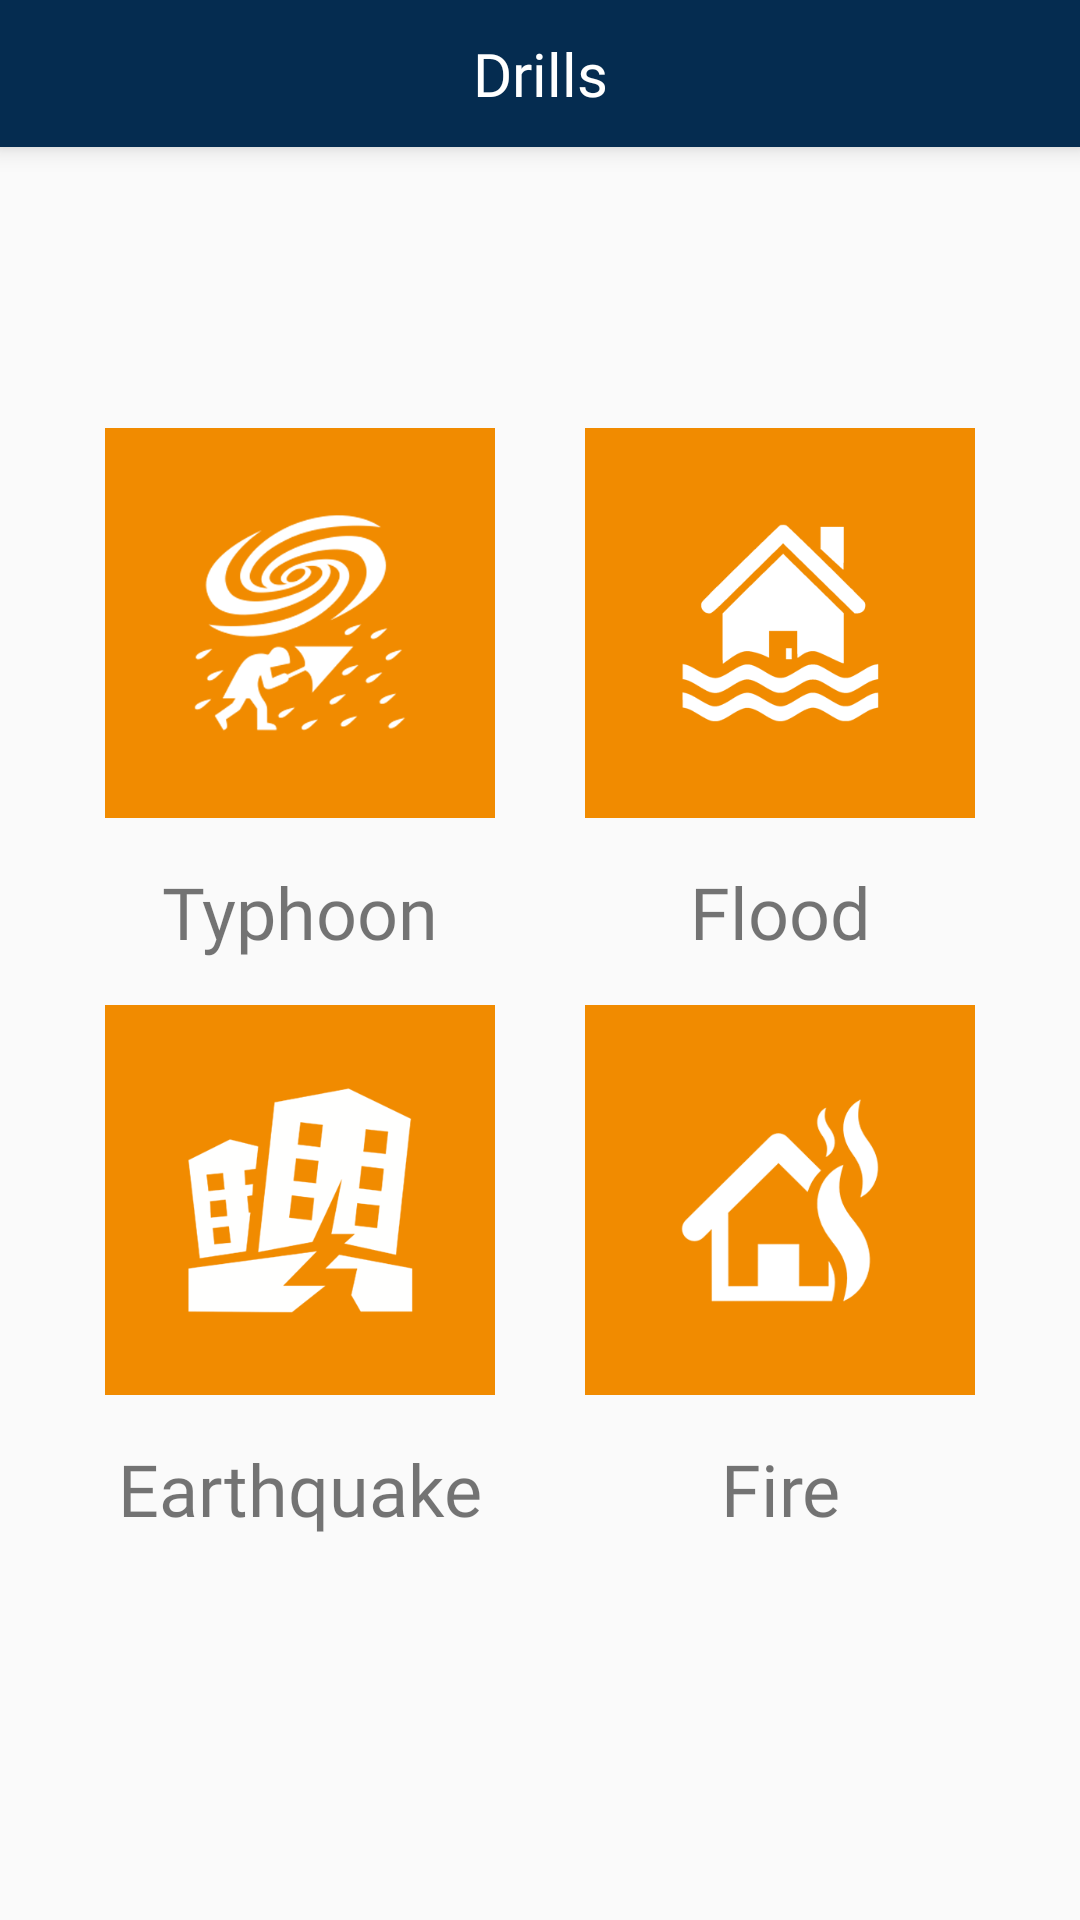

Write the Android layout XML for this screen, with the resource values it uses.
<!-- AndroidManifest.xml: application theme AppTheme -->
<!-- res/layout/activity_drills.xml -->
<?xml version="1.0" encoding="utf-8"?>
<RelativeLayout xmlns:android="http://schemas.android.com/apk/res/android"
    xmlns:app="http://schemas.android.com/apk/res-auto"
    xmlns:tools="http://schemas.android.com/tools"
    android:layout_width="match_parent"
    android:layout_height="match_parent"
    tools:context=".DrillsActivity">

    <LinearLayout
        android:layout_width="match_parent"
        android:layout_height="match_parent"
        android:orientation="vertical">

        <TextView
            android:id="@+id/tv_category"
            android:layout_width="match_parent"
            android:layout_height="wrap_content"
            android:text="Drills"
            android:textSize="20sp"
            android:gravity="center"
            android:textColor="#ffffff"
            android:background="#052c50"
            android:fontFamily="@font/ubuntu"
            android:padding="11dp"
            android:elevation="5dp"/>
    </LinearLayout>

    <GridLayout xmlns:android="http://schemas.android.com/apk/res/android"
        xmlns:tools="http://schemas.android.com/tools"
        android:id="@+id/GridLayout1"
        android:layout_width="wrap_content"
        android:layout_height="wrap_content"
        android:layout_centerInParent="true"
        android:columnCount="2"
        android:rowCount="2"
        android:orientation="horizontal"
        tools:context=".GridLayoutActivity">

        <LinearLayout
            android:orientation="vertical">
            <ImageButton
                android:id="@+id/ib_typhoon"
                android:layout_width="130dp"
                android:layout_height="130dp"
                android:layout_margin="15dp"
                android:background="@drawable/typhoon"
                android:cropToPadding="true"/>

            <TextView
                android:layout_width="match_parent"
                android:layout_height="match_parent"
                android:text="Typhoon"
                android:textSize="24dp"
                android:textAlignment="center"
                android:fontFamily="@font/ubuntu"/>
        </LinearLayout>

        <LinearLayout
            android:orientation="vertical">
            <ImageButton
                android:id="@+id/ib_flood"
                android:layout_width="130dp"
                android:layout_height="130dp"
                android:layout_margin="15dp"
                android:background="@drawable/flood"
                android:cropToPadding="true"/>

            <TextView
                android:layout_width="match_parent"
                android:layout_height="match_parent"
                android:text="Flood"
                android:textSize="24dp"
                android:textAlignment="center"
                android:fontFamily="@font/ubuntu"/>
        </LinearLayout>

        <LinearLayout
            android:orientation="vertical">
            <ImageButton
                android:id="@+id/ib_earthquake"
                android:layout_width="130dp"
                android:layout_height="130dp"
                android:layout_margin="15dp"
                android:background="@drawable/earthquake"
                android:cropToPadding="true"/>

            <TextView
                android:layout_width="match_parent"
                android:layout_height="match_parent"
                android:text="Earthquake"
                android:textSize="24dp"
                android:textAlignment="center"
                android:fontFamily="@font/ubuntu"/>
        </LinearLayout>


        <LinearLayout
            android:orientation="vertical">
            <ImageButton
                android:id="@+id/ib_fire"
                android:layout_width="130dp"
                android:layout_height="130dp"
                android:layout_margin="15dp"
                android:background="@drawable/fire"
                android:cropToPadding="true"/>

            <TextView
                android:layout_width="match_parent"
                android:layout_height="match_parent"
                android:text="Fire"
                android:textSize="24dp"
                android:textAlignment="center"
                android:fontFamily="@font/ubuntu"/>
        </LinearLayout>

    </GridLayout>

</RelativeLayout>
<!-- resources referenced by this layout -->
<resources>
  <!-- drawable earthquake: png bitmap (drawable, 22434 bytes) -->
  <!-- drawable fire: png bitmap (drawable, 15785 bytes) -->
  <!-- drawable flood: png bitmap (drawable, 15958 bytes) -->
  <!-- drawable typhoon: png bitmap (drawable, 34014 bytes) -->
  <style name="AppTheme" parent="Theme.AppCompat.Light.NoActionBar">
          
          <item name="colorPrimary">#052c50</item>
          <item name="colorPrimaryDark">#052c50</item>
          <item name="colorAccent">#f18b00</item>
      </style>
</resources>
